Run: headless pygame with SDL's dummy video driver; simulated clock (each Clock.tick advances the game by its frame time, no real sleeping); random seed 0; keys injected as events and as key.get_pressed() state; no mouse input.
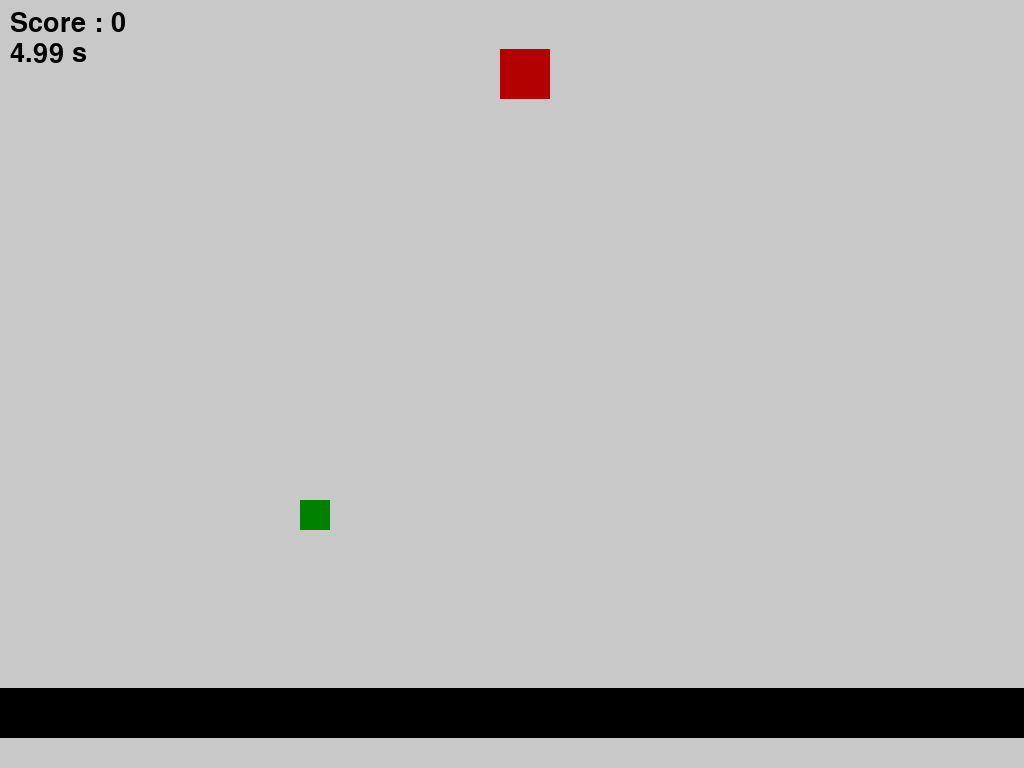
Frame 1 of 4 · flips 1–60 · no input
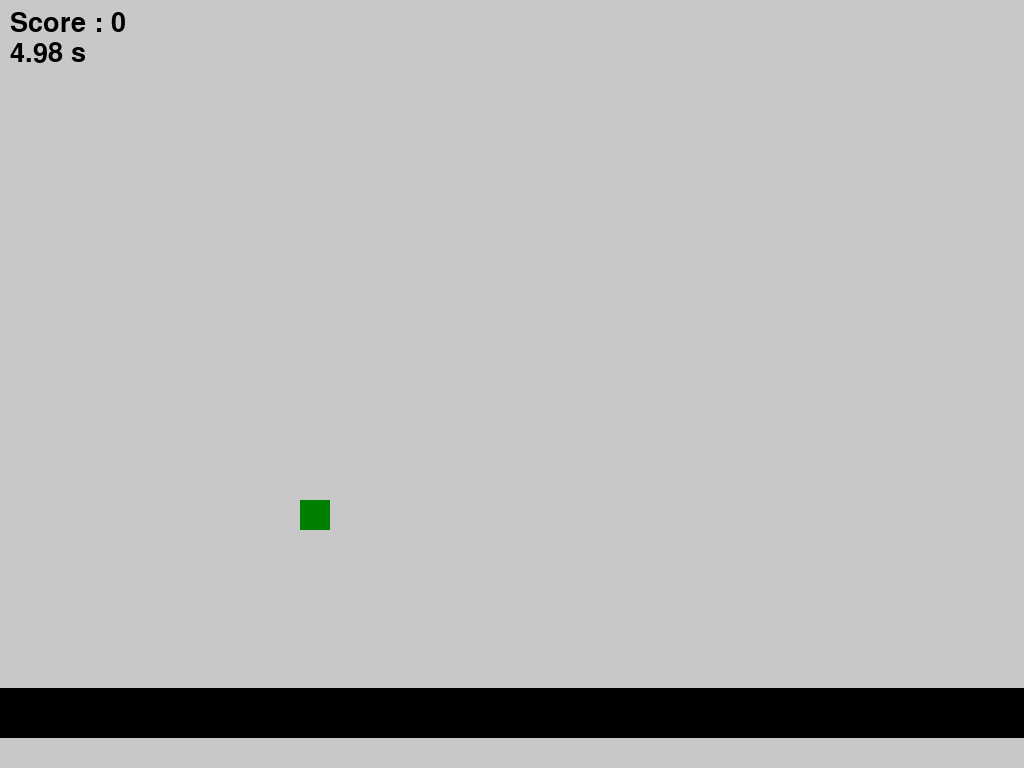
Frame 2 of 4 · flips 61–180 · tapped SPACE, RETURN · held RIGHT (→), D
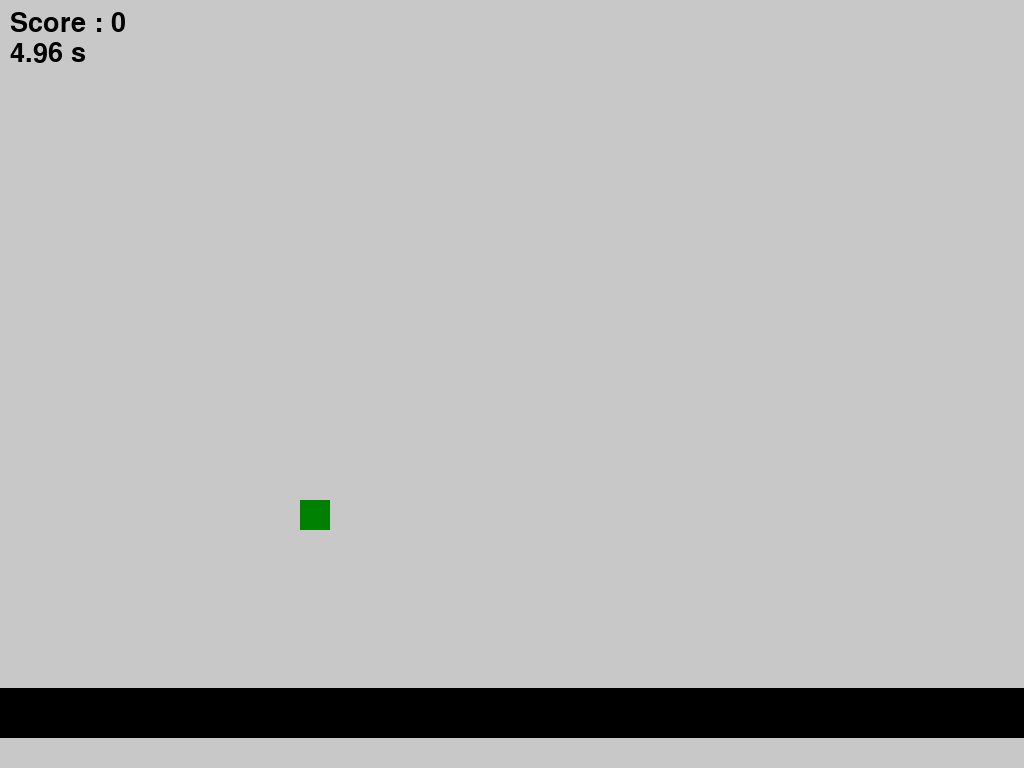
Frame 3 of 4 · flips 181–300 · held DOWN (↓), S
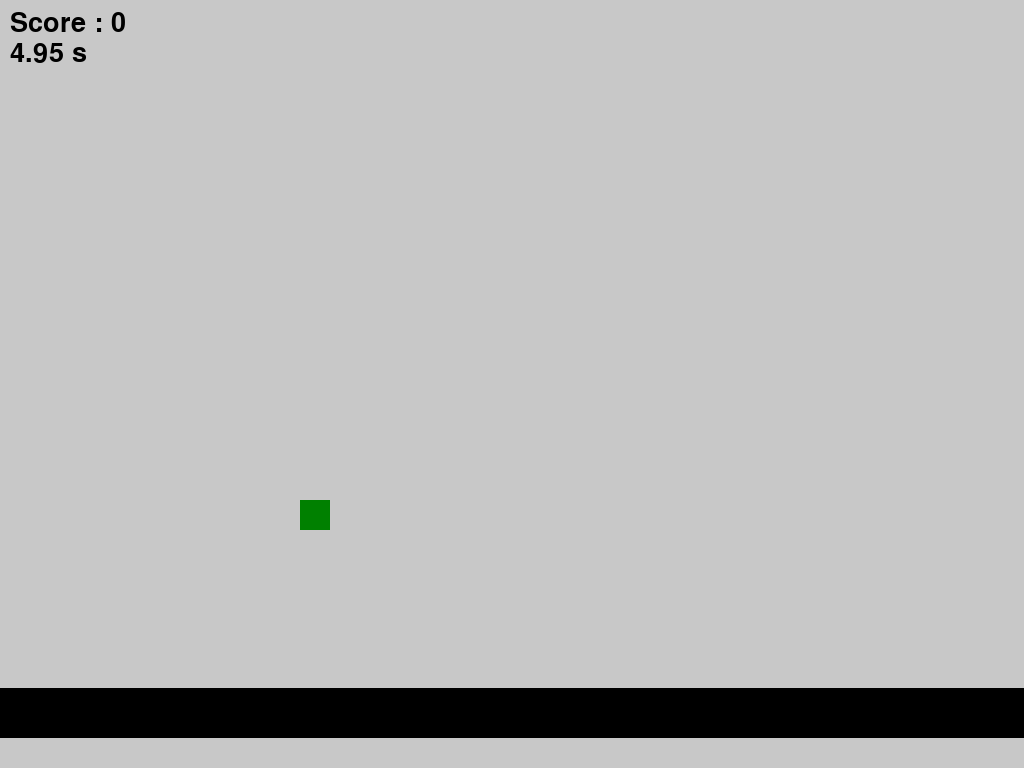
Frame 4 of 4 · flips 301–420 · held LEFT (←), A, UP (↑), W

The pygame program that drew these frames:

import pygame
import sys
import time
import random
from pygame.locals import *

pygame.init()
pygame.display.set_caption("Test Morgane !")
screen = pygame.display.set_mode((0, 0), pygame.FULLSCREEN)

WIDTH, HEIGHT = screen.get_width(), screen.get_height()

clock = pygame.time.Clock()

#############

### Font

font = pygame.font.SysFont("sherif", 40)

### Colors

RED = (255, 0, 0)
DARK_RED = (180, 0, 0)
YELLOW = (255,235,42)
BLACK = (0, 0, 0)
WHITE = (255, 255, 255)
GRAY = (200, 200, 200)
GRAYISH = (150, 150, 150)
DARK_GRAY = (100, 100, 100)
GREEN = (0, 128, 0)
BROWN = (83, 61, 50)

#############

player = pygame.Rect(500, 400, 50, 50)

pickup = pygame.Rect(300, 500, 30, 30)

floor = pygame.Rect(0, HEIGHT - 80, WIDTH, 50)

chrono = time.time()

class game:
    velocity = 0
    game_max_time = 5
    score = 0

#############


def game_draw_window():
    screen.fill(GRAY)

    pygame.draw.rect(screen, DARK_RED, player)
    
    pygame.draw.rect(screen, GREEN, pickup)

    pygame.draw.rect(screen, BLACK, floor)

    score_text = font.render(f"Score : {game.score}", 1, BLACK)
    screen.blit(score_text, (10, 10))

    chrono_text = font.render(f"{game.game_max_time - (time.time() - chrono):.2f} s", 1, BLACK)
    screen.blit(chrono_text, (10, 40))

    pygame.display.update()


def main_game():
    run = True
    left = False
    right = False
    while run:
        clock.tick(60)

        game.velocity += 1
        player.y += game.velocity

        if player.bottom >= floor.y:
            game.velocity = -35
            player.bottom = floor.y

        if left:
            player.x -= 20
        if right:
            player.x += 20

        if player.colliderect(pickup):
            new_x = random.random() * WIDTH
            pickup.x = new_x
            game.score += 1

        if game.game_max_time - (time.time() - chrono) <= 0:
            game_over()


        for event in pygame.event.get():
            if event.type == pygame.QUIT:
                run = False
                pygame.quit()
                sys.exit()
            if event.type == KEYDOWN:
                if event.key == K_ESCAPE:
                    run = False
                    pygame.quit()
                    sys.exit()
                if event.key == K_q:
                    left = True
                if event.key == K_d:
                    right = True
            if event.type == KEYUP:
                if event.key == K_q:
                    left = False
                if event.key == K_d:
                    right = False
        
        game_draw_window()


#####################


def game_over_draw_window():
    screen.fill(GRAY)

    score_text = font.render(f"Score : {game.score}", 1, BLACK)
    screen.blit(score_text, (WIDTH//2, HEIGHT//2))

    pygame.display.update()


def game_over():
    run = True
    while run:
        clock.tick(60)



        for event in pygame.event.get():
            if event.type == pygame.QUIT:
                run = False
                pygame.quit()
                sys.exit()
            if event.type == KEYDOWN:
                if event.key == K_ESCAPE:
                    run = False
                    pygame.quit()
                    sys.exit()
        
        game_over_draw_window()


main_game()
